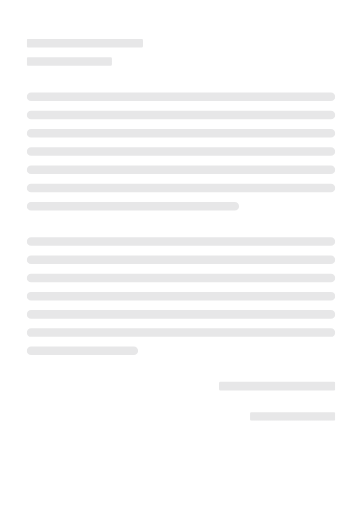
t = 0.00 s
t = 0.38 s: frame unchanged from t = 0.00 s, image omitted
t = 0.50 s: frame unchanged from t = 0.00 s, image omitted
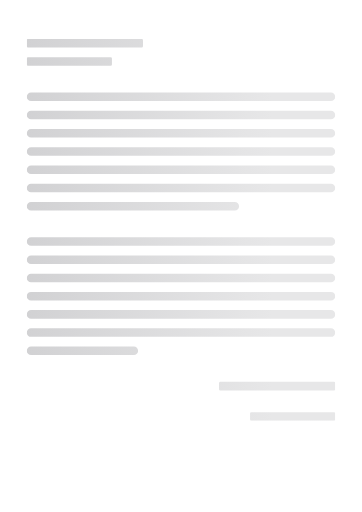
t = 0.88 s
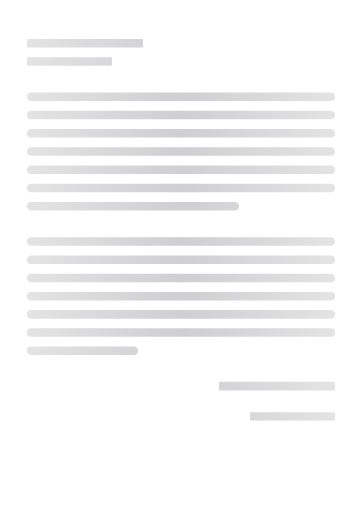
t = 1.25 s
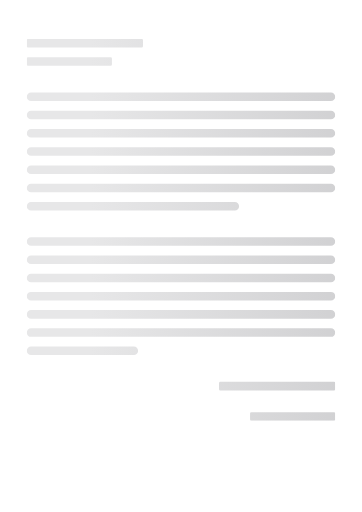
t = 1.63 s

The animated SVG that drew these frames (rendered in a browser with its animation timeline set to each time). Animation: 3 SMIL elements (animate=3); one cycle of 2.00 s, repeats indefinitely.

<svg xmlns="http://www.w3.org/2000/svg" width="595" height="842" aria-labelledby="loading-aria" preserveAspectRatio="none" role="img" viewBox="0 0 595 842"><title id="loading-aria">Loading...</title><rect width="100%" height="100%" x="0" y="0" clip-path="url(#clip-path)" style="fill:url(#fill)"/><defs><clipPath id="clip-path"><rect width="191" height="14" x="44" y="64" rx="2.068"/><rect width="140" height="14" x="44" y="94" rx="2.068"/><rect width="507" height="14" x="44" y="152" rx="7"/><rect width="507" height="14" x="44" y="182" rx="7"/><rect width="507" height="14" x="44" y="212" rx="7"/><rect width="507" height="14" x="44" y="242" rx="7"/><rect width="507" height="14" x="44" y="272" rx="7"/><rect width="507" height="14" x="44" y="302" rx="7"/><rect width="349" height="14" x="44" y="332" rx="7"/><rect width="507" height="14" x="44" y="390" rx="7"/><rect width="507" height="14" x="44" y="420" rx="7"/><rect width="507" height="14" x="44" y="450" rx="7"/><rect width="507" height="14" x="44" y="480" rx="7"/><rect width="507" height="14" x="44" y="510" rx="7"/><rect width="507" height="14" x="44" y="540" rx="7"/><rect width="183" height="14" x="44" y="570" rx="7"/><rect width="191" height="14" x="360" y="628" rx="2.068"/><rect width="140" height="14" x="411" y="678" rx="2.068"/><rect width="191" height="14" x="44" y="64" rx="2.068"/><rect width="140" height="14" x="44" y="94" rx="2.068"/><rect width="507" height="14" x="44" y="152" rx="7"/><rect width="507" height="14" x="44" y="182" rx="7"/><rect width="507" height="14" x="44" y="212" rx="7"/><rect width="507" height="14" x="44" y="242" rx="7"/><rect width="507" height="14" x="44" y="272" rx="7"/><rect width="507" height="14" x="44" y="302" rx="7"/><rect width="349" height="14" x="44" y="332" rx="7"/><rect width="507" height="14" x="44" y="390" rx="7"/><rect width="507" height="14" x="44" y="420" rx="7"/><rect width="507" height="14" x="44" y="450" rx="7"/><rect width="507" height="14" x="44" y="480" rx="7"/><rect width="507" height="14" x="44" y="510" rx="7"/><rect width="507" height="14" x="44" y="540" rx="7"/><rect width="183" height="14" x="44" y="570" rx="7"/><rect width="191" height="14" x="360" y="628" rx="2.068"/><rect width="140" height="14" x="411" y="678" rx="2.068"/></clipPath><linearGradient id="fill"><stop offset=".6" stop-color="#E7E7E8" stop-opacity="1"><animate attributeName="offset" dur="2s" keyTimes="0; 0.25; 1" repeatCount="indefinite" values="-2; -2; 1"/></stop><stop offset="1.6" stop-color="#CFCFD1" stop-opacity="1"><animate attributeName="offset" dur="2s" keyTimes="0; 0.25; 1" repeatCount="indefinite" values="-1; -1; 2"/></stop><stop offset="2.6" stop-color="#E7E7E8" stop-opacity="1"><animate attributeName="offset" dur="2s" keyTimes="0; 0.25; 1" repeatCount="indefinite" values="0; 0; 3"/></stop></linearGradient></defs></svg>